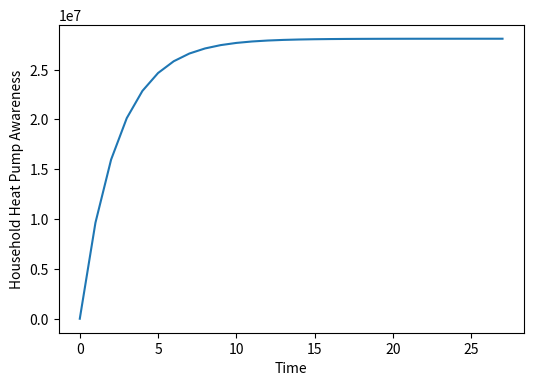
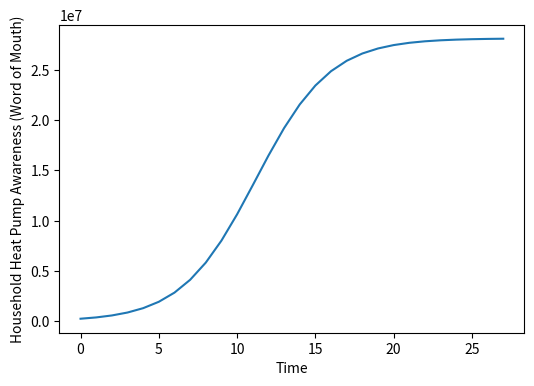
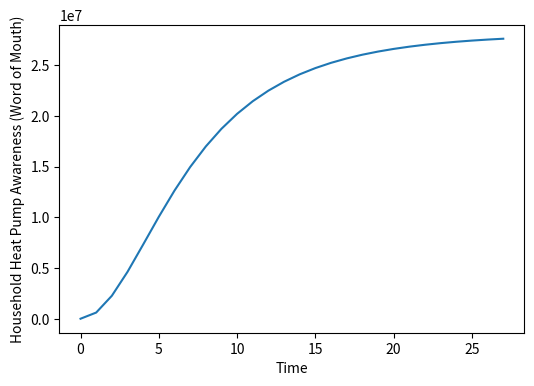
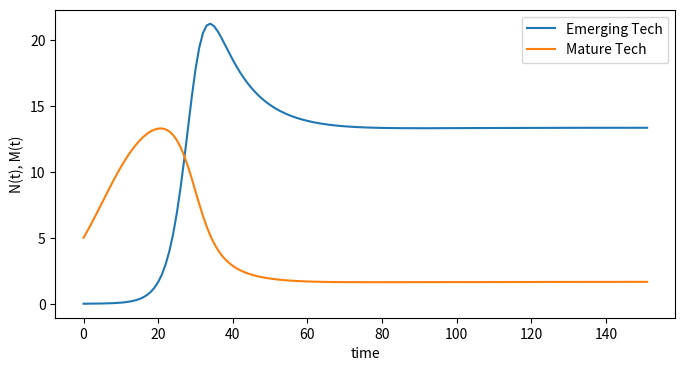
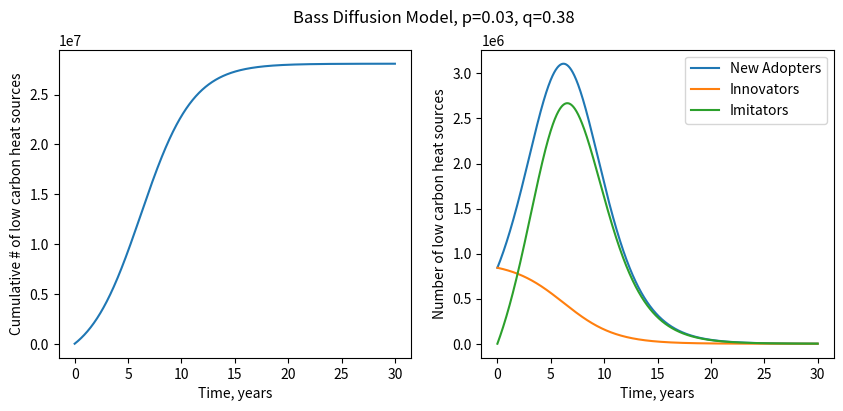
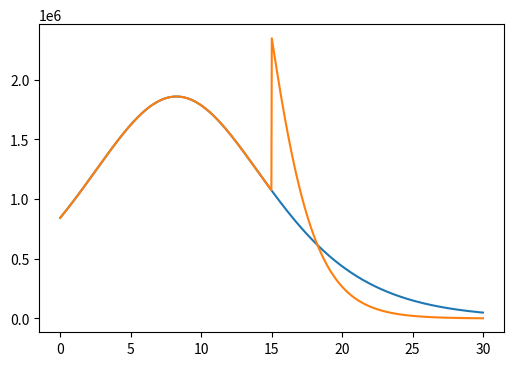

Recreate these plots in Python, in order.
# ---
# jupyter:
#   jupytext:
#     cell_metadata_filter: -all
#     comment_magics: true
#     text_representation:
#       extension: .py
#       format_name: percent
#       format_version: '1.3'
#       jupytext_version: 1.15.2
#   kernelspec:
#     display_name: Python 3 (ipykernel)
#     language: python
#     name: python3
# ---

# %%
import numpy
import matplotlib.pyplot as plt

# %% [markdown]
# ## Epidemic Models
#
# Suppose that there are $N$ potential users of a new technology, and that each adopts the technology when they hear about it.
#
# At time $t$, $y(t)$ firms have adopted and ${N - y(t)}$ have not.
#
# Suppose further that information is transmitted from some central source, reaching $\alpha$% of the population each period.
#
# If $\alpha$ = 1, then the source contacts all $N$ potential users in the first period, and diffusion is instantaneous. If, on the other hand, $\alpha$< 1, then information spreads gradually and so, therefore, does usage of the new technology.
#
# A transmitter that contacts $\alpha$ % of the current population of non-users, ${N - y(t)}$, at time $t$ over the time interval $\Delta t$ increases awareness (or usage) by an amount $\Delta y(t) = \alpha {N - y(t)} \Delta t$, and, taking the limit as $\Delta t \rightarrow 0$ and solving for the time path of usage.
#
# $$y(t) = N\{1 - exp[- \alpha t]\}$$

# %%
# Number of Households
N = 28.1e6

# Alpha - awareness of heatpumps
alpha = 0.42

# Time
t = numpy.arange(0, 28, 1)

# %%
# estimate model
y = N * (1 - numpy.exp(-1 * alpha * t))

# %%
f, ax = plt.subplots(figsize=(6, 4))

ax.plot(t, y)
ax.set_ylabel("Household Heat Pump Awareness")
ax.set_xlabel("Time")

# %% [markdown]
# The above is not an implausible model of how people become aware of heat pumps, but it definitely doesn't reflect uptake.
#
# Let's say instead that potential heat pump adopters need to be able to communicate directly with current users who have accumulated experience with the technology. This suggests that heat pump attitudes may follow a word of mouth information diffusion process in which the main source of information is previous users.
#
# Suppose that each existing user independently contacts a non-user with probability $\beta$.
#
# If there are $y(t)$ current users, then the probability that contact will be made with one of the ${N - y(t)}$ current non-users is $\beta y(t)$, meaning that usage will increase over the interval $\Delta t$ by an amount $\Delta y(t) = \beta y(t)\{N - y(t)\} \Delta t$.
#
# Assuming that there are $y(0) > 0$ initial users, taking the limit as $ \Delta t \rightarrow 0$ and solving for the time path of usage yields:
#
# $$y(t) = N\{1 + \phi exp[- \kappa t]\}^{-1}$$
#
# where:
# $\kappa \equiv \beta N$
# $\phi \equiv (N - y(0))/y(0)$
#

# %%
# Number of Households
N = 28.1e6

# Starting number of heat_pumps
y0 = 250_000

# phi - initial pool of heatpump owners
phi = (N - y0) / y0

# beta - diffusion rate
beta = 0.000000015

# Time
t = numpy.arange(0, 28, 1)

# %%
y = N * 1 / (1 + phi * numpy.exp(-1 * (beta * N) * t))

# %%
f, ax = plt.subplots(figsize=(6, 4))

ax.plot(t, y)
ax.set_ylabel("Household Heat Pump Awareness (Word of Mouth)")
ax.set_xlabel("Time")

# %% [markdown]
# These two approaches can be mixed to give a 'mixed information source model. This is helpful as the word of mouth model cannot model uptake from technology inception as it relies on some amount of that technology already existing in the population.
#
# Since early adopting individuals or households have evidently chosen to use the technology despite not having had access to the experience of a previous user, it seems clear that they are somehow different from subsequent users. This suggests that a more satisfactory model should distinguish between (at least) two different types of agents.
#
# Over the time interval $\Delta t$, existing nonusers are subject to two sources of information, and the probability that one of them will be informed (or infected) is ${\alpha + \beta y(t)}$. This gives the model:
#
# $$y(t) = N\{1 - exp[-(\alpha / \sigma )t]\}\{1 + \psi exp[-(\beta / \sigma) t]\}^{-1}$$
#
# Where,
# $\sigma \equiv \alpha / (\alpha + \kappa)$ with $\kappa$ controlling information in the system.
# if $\kappa$ = 0, then no word of mouth transmission occurs and $\sigma$ = 1,
# while if $\alpha$ = 0 then the common source does not broadcast and $\alpha$ = 0.
#
# Note that when $\alpha$ = 0, $y(t)$ = 0 for all $t$ since no common source of information exists to create the initial user base that is needed to start a word of mouth process.
#
# When $\sigma$ is “small” then the time path of $y(t)$ will resemble a logistic curve with an inflection point at $(N/2){(1-2 \sigma)/(1- \sigma)} < N/2$. As $\sigma$ increases, the inflection point falls and the logistic curve becomes increasingly asymmetric.
#
# Not clear what psi is... it should be some kind of indicator of the population available to word of mouth though.

# %%
# Number of Households
N = 28.1e6

# Alpha - awareness of heatpumps
alpha = 0.05

# beta - diffusion rate
beta = 0.0000000015

# kappa
kappa = 0.1

# sigma
sigma = alpha / (alpha + kappa)

# Time
t = numpy.arange(0, 28, 1)

# %%
y = []
# not sure about this...
for time in t:
    central_bit = N * (1 - numpy.exp(-1 * (alpha / sigma) * time))
    word_of_mouth_bit = 1 / (
        1
        + ((N - central_bit) / central_bit)
        * numpy.exp(-1 * ((beta * N) / sigma) * time)
    )
    y.append(central_bit * word_of_mouth_bit)

# %%
f, ax = plt.subplots(figsize=(6, 4))

ax.plot(t, y)
ax.set_ylabel("Household Heat Pump Awareness (Word of Mouth)")
ax.set_xlabel("Time")

# %% [markdown]
# In any case, these models all make more sense in the diffusion of information rather than of artefacts, like heat pumps. The relatively even flow of information between individuals which they are built on is plausible only when applied to homophilic populations. When populations are heterophilic, differences between individuals can impede the process of communication or, more likely, the process of persuasion.
#
# Suppose that there are two populations, $N_{1}$ and $N_{2}$, which do not interact with each other. Each has an initial number of users, $y_{1}(0)$ and $y_{2}(0)$, who initiate word of mouth diffusion processes with speeds $\beta_{1}$ and $\beta_{2}$ respectively. Following exactly the same argument as earlier, the increase in the total number of users, $y(t) \equiv y1(t) + y2(t)$, over the interval $\Delta t$ is:
#
# $$\Delta y(t) = \{\beta_{1}y_{1}(t)\{N_{1} - y_{1}(t)\} + \beta_{2}y_{2}(t)\{N_{2} - y_{2}(t)\}\} \Delta t$$
#
# It is relatively easy to extend this to the case where the two groups interact. Suppose, for example, that users in population 1 contact non-users in population 2 at a rate $\eta_{12}$ while users in 2 contact non-users in 1 at a rate $\eta_{21}$.
#
# $$\Delta y(t) = {[\beta_{1} y_{1}(t) + \eta_{12}y_{2}(t)]{N_{1} - y_{1}(t)} + [\beta_{2}y_{2}(t) + \eta_{21}y_{1}(t)]{N_{2}y_{2}(t)}} \Delta t$$
#
# which is very similar to the Lotka-Volterra model of competitive exclusion.
#
# One of the big problems with the epidemic model is that it takes $N$ and $\beta$ as fixed, and the two population model that we have just discussed is useful because it is an easy way to get round these drawbacks. In particular, it can be used to mimic a process in which $\beta$ declines over time. There are any number of reasons why this might happen. One obvious possibility is that users become increasingly resistant to word of mouth communication (i.e. resistance to the disease increases and infection rates fall off); another is that late adoptersmay simply be less able to understand the new technology than early adopters.
#
# It is worth emphasising that one rarely encounters symmetric S-curves in the actual diffusion of new technology. In almost all cases, the later stages of diffusion occur much more slowly than would be predicted by a symmetric S-curve.

# %% [markdown]
# ## Lotka - Volterra Models
#
# Note that this style of predator-prey-like models are what powers the European FTT:Heat model.
#
# https://dspace.mit.edu/bitstream/handle/1721.1/2635/SWP392936119517.pdf
#
# The term *competition* is frequently used in the context of innovation economics. The interaction between technologies is, however, often not one of competition in the strict sense of the word, for there are many cases where technologies interact in a relationship that is not confrontational. The concept of growth rate offers itself as a more general way of classifying the process of interaction among technologies, so that interaction can be manifested in the concept of the reciprocal effect that one technology has one another's growth rate.
#
# Three possible modes of interaction can exist: 1, *pure competition* where both technologies inhibit the other's growth rate, 2,  *symbiosis* where both technologies enhance the other's growth rate, and 3, *predator-prey interaction* where one technology enhances the other's growth rate but the second inhibits the growth rate of the first.
#
# Two technologies $N$ and $M$, e.g. heat pumps and gas boilers can be understood as interacting with one another according to the following equations:
#
# $$ \frac{dN}{dt} = a_{n}N - b_{n}N^{2} \pm c_{nm}NM $$
#
# and,
#
# $$ \frac{dM}{dt} = a_{m}M - b_{m}M^{2} \pm c_{mn}MN $$
#
# Two positive signs of the coefficients $c$ indicate symbiotic interaction, two negative signs indicate pure competition whereas one positive and one negative sign indicates predator-prey interaction.
#
# Let's look at the following case: $a_{n}$ = 0.1, $a_{m}$ = 0.15, $b_{n}$ = $b_{m}$ = 0.01, $c_{nm}$ = 0.02 and $c_{mn}$ = 0.01. Let the initial conditions be $N(0)$ = 0.01 and $M(0)$=5, i.e. $N$ is an emerging technology which is attacking a mature technology ($M$).

# %%
time = range(0, 151)

a_n = 0.1
a_m = 0.15
b_n = b_m = 0.01
c_nm = 0.02
c_mn = 0.01

N = [0.01]
M = [5]

for t in time:
    N.append((a_n * N[t] - b_n * N[t] ** 2 + c_nm * N[t] * M[t]) + N[t])
    M.append((a_m * M[t] - b_m * M[t] ** 2 - c_mn * M[t] * N[t]) + M[t])

# %%
f, ax = plt.subplots(figsize=(8, 4))

ax.plot(N, label="Emerging Tech")
ax.plot(M, label="Mature Tech")
ax.legend()
ax.set_xlabel("time")
ax.set_ylabel("N(t), M(t)")

# %% [markdown]
# ## Bass Diffusion Model
#
# The basic premise of the model is that adopters can be classified as innovators or as imitators, and the speed and timing of adoption depends on their degree of innovation and the degree of imitation among adopters. The intuition is that the “innovators”, will adopt the product regardless of who has bought it before, and then convey the information through interpersonal communication (word-of-mouth) to the “imitators”, who adopt the product later.
#
# The basic model is a differential equation that looks like:
#
# $$ \frac{dF}{dt} = p(1 - F) + q(1 - F)F = (1 - F)(p + qF)$$
#
# where,
# $p$ = the coefficient of innovation, external influence or advertising effect. Represents the probability that an innovator will adopt at time t.
# $q$ = the coefficient of imitation, internal influence or word-of-mouth effect.
# $F$ = the installed base fraction.
#
# The installed base fraction $F(t)$ is then given by:
#
# $$F(t) =  \frac{ 1 - {\rm e}^{-(p + q)t}}{1 + \frac{q}{p}{\rm e}^{-(p + q)t}}$$
#
# The number of innovators at time $t$ is $mp(1 - F(t))$, while the number of imitators is $mq(1-F(t))F(t)$

# %%
time = numpy.linspace(0, 30, 1000)
p = 0.03
q = 0.38
m = 28.1e6

adopters = []

for t in time:
    adopters.append(
        (1 - numpy.exp(-1.0 * (p + q) * t))
        / (1 + (q / p) * numpy.exp(-1.0 * (p + q) * t))
    )

innovators = numpy.array([m * p * (1 - adopter) for adopter in adopters])
imitators = numpy.array([m * q * (1 - adopter) * adopter for adopter in adopters])

# %%
f, [ax1, ax2] = plt.subplots(1, 2, figsize=(10, 4))

ax1.plot(time, m * numpy.array(adopters))
ax1.set_xlabel("Time, years")
ax1.set_ylabel("Cumulative # of low carbon heat sources")

ax2.plot(time, innovators + imitators, label="New Adopters")
ax2.plot(time, innovators, label="Innovators")
ax2.plot(time, imitators, label="Imitators")
ax2.set_xlabel("Time, years")
ax2.set_ylabel("Number of low carbon heat sources")
ax2.legend()

f.suptitle("Bass Diffusion Model, p=0.03, q=0.38")


# %%
## Generalised

# %%
# https://github.com/cran/DIMORA/blob/master/R/GBM.R

# a = starting time of the shock
# b = memory of the effect (typically negative, suggesting an exponentially decaying behavior)
# c = intensity of the shock (maybe either positive or negative)


# exponential shock
def intx(t, a1, b1, c1):
    return t + c1 * (1 / b1) * (numpy.exp(b1 * (t - a1)) - 1) * (t >= a1)


def xt(t, a1, b1, c1):
    return 1 + (c1 * numpy.exp(b1 * (t - a1))) * (t >= a1)


def ff(t, m, p, q, a1, b1, c1):
    return (
        m
        * (1 - numpy.exp(-(p + q) * intx(t, a1, b1, c1)))
        / (1 + (q / p) * numpy.exp(-(p + q) * intx(t, a1, b1, c1)))
    )


def zprime(t, m, p, q, a1, b1, c1):
    return (
        m
        * (p + q * (ff(t, m, p, q, a1, b1, c1) / m))
        * (1 - (ff(t, m, p, q, a1, b1, c1) / m))
        * xt(t, a1, b1, c1)
    )


# %%
adopt = [zprime(t, m, p, 0.2, 15, -0.0001, 0) for t in time]
adopt1 = [zprime(t, m, p, 0.2, 15, -0.0001, 1.2) for t in time]

# %%
f, ax = plt.subplots(figsize=(6, 4))

ax.plot(time, adopt)
ax.plot(time, adopt1)

# %% [markdown]
# ## Probit Models
#
# https://repec.cepr.org/repec/cpr/ceprdp/DP2146.pdf
#
# https://www.aceee.org/files/proceedings/2001/data/papers/SS01_Panel1_Paper45.pdf
